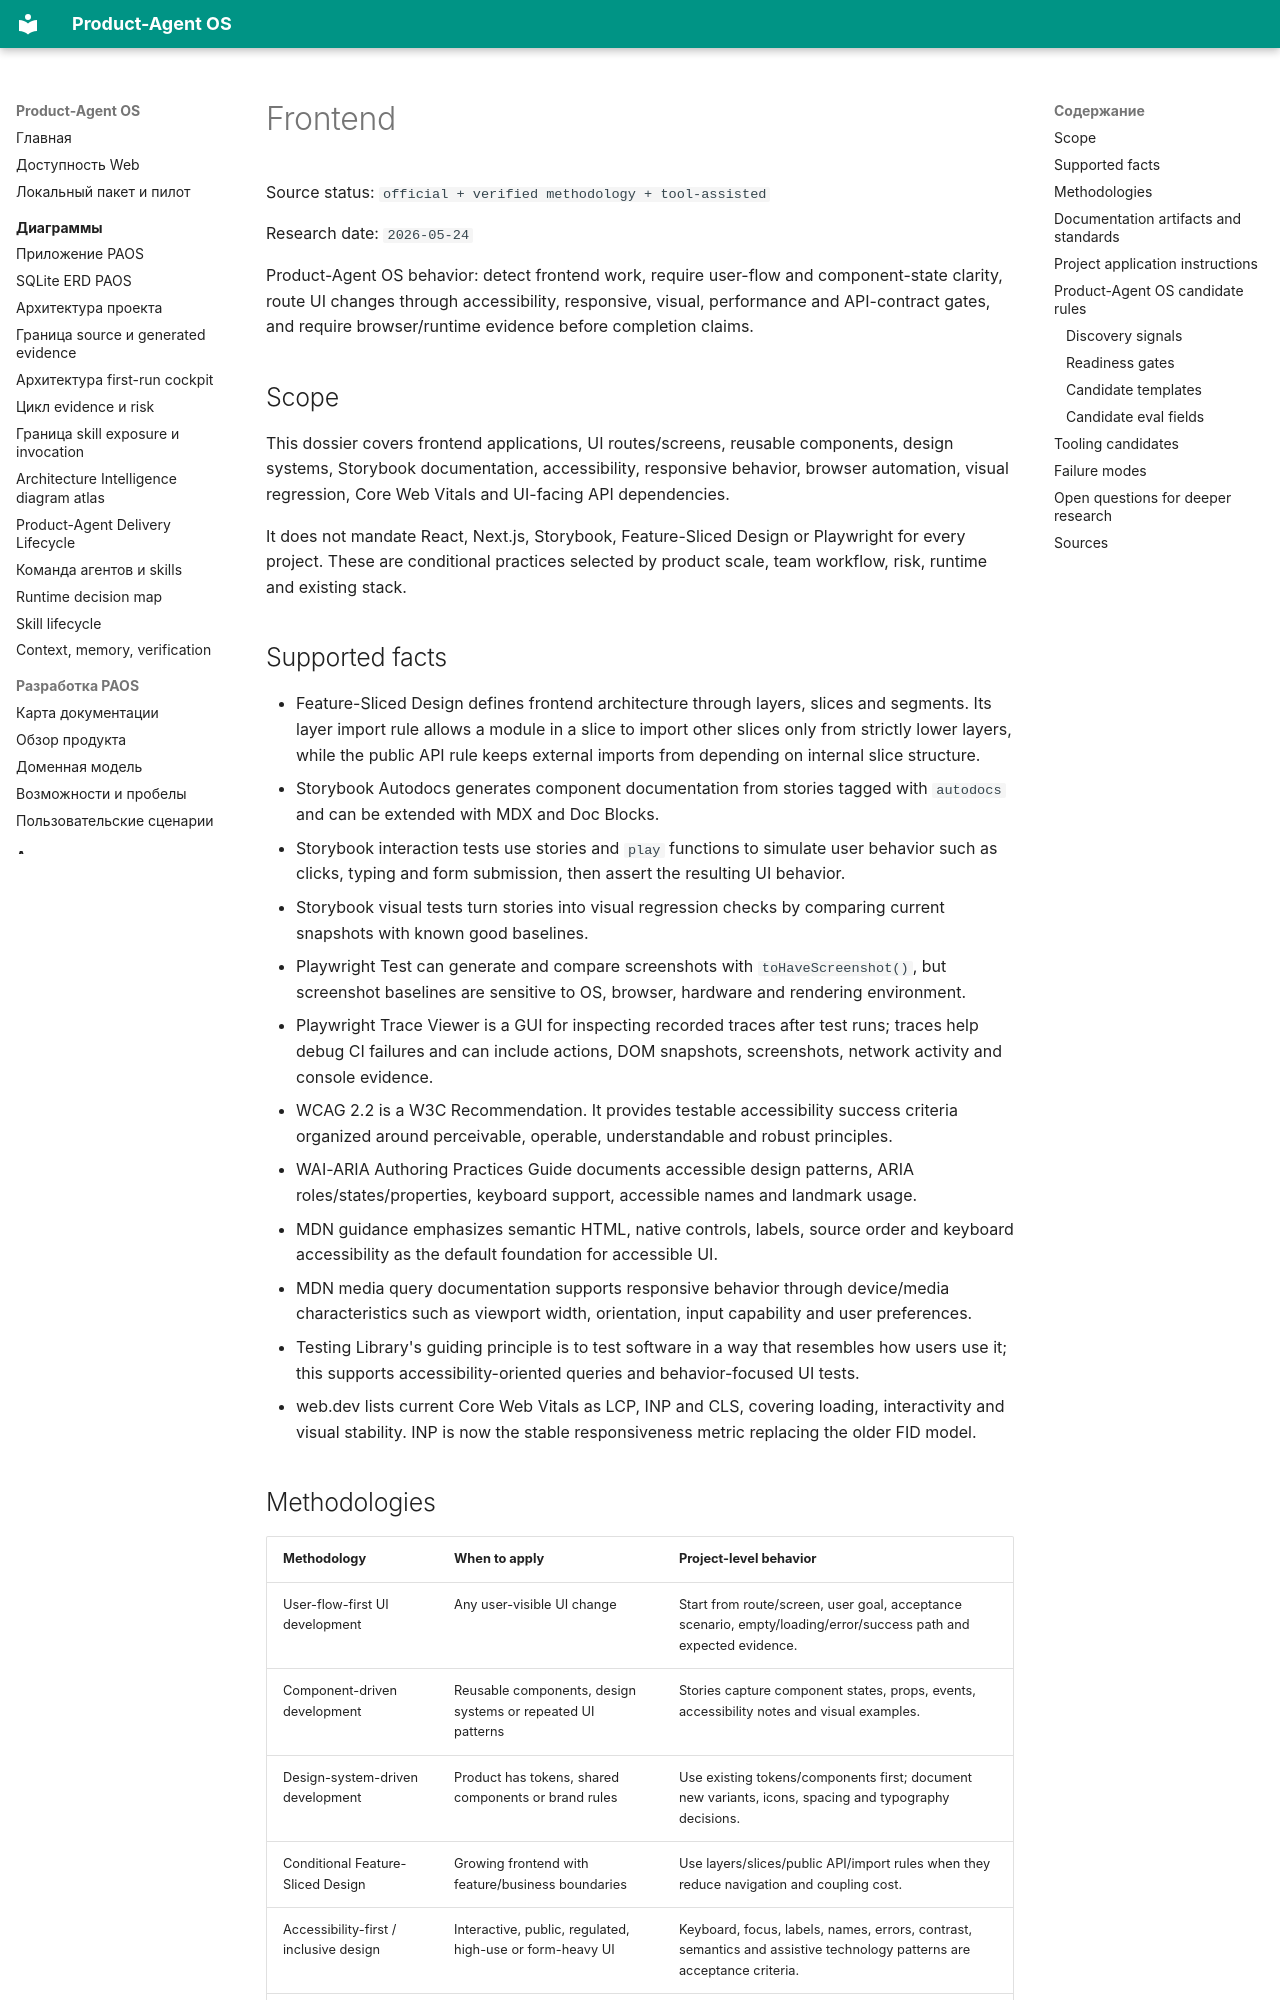

repository: alexroadcaster/product-agent-os · page: methodologies/frontend.en.html · generator: mkdocs

# Frontend

Source status: `official + verified methodology + tool-assisted`

Research date: `2026-05-24`

Product-Agent OS behavior: detect frontend work, require user-flow and component-state clarity, route UI changes through accessibility, responsive, visual, performance and API-contract gates, and require browser/runtime evidence before completion claims.

## Scope

This dossier covers frontend applications, UI routes/screens, reusable components, design systems, Storybook documentation, accessibility, responsive behavior, browser automation, visual regression, Core Web Vitals and UI-facing API dependencies.

It does not mandate React, Next.js, Storybook, Feature-Sliced Design or Playwright for every project. These are conditional practices selected by product scale, team workflow, risk, runtime and existing stack.

## Supported facts

- Feature-Sliced Design defines frontend architecture through layers, slices and segments. Its layer import rule allows a module in a slice to import other slices only from strictly lower layers, while the public API rule keeps external imports from depending on internal slice structure.
- Storybook Autodocs generates component documentation from stories tagged with `autodocs` and can be extended with MDX and Doc Blocks.
- Storybook interaction tests use stories and `play` functions to simulate user behavior such as clicks, typing and form submission, then assert the resulting UI behavior.
- Storybook visual tests turn stories into visual regression checks by comparing current snapshots with known good baselines.
- Playwright Test can generate and compare screenshots with `toHaveScreenshot()`, but screenshot baselines are sensitive to OS, browser, hardware and rendering environment.
- Playwright Trace Viewer is a GUI for inspecting recorded traces after test runs; traces help debug CI failures and can include actions, DOM snapshots, screenshots, network activity and console evidence.
- WCAG 2.2 is a W3C Recommendation. It provides testable accessibility success criteria organized around perceivable, operable, understandable and robust principles.
- WAI-ARIA Authoring Practices Guide documents accessible design patterns, ARIA roles/states/properties, keyboard support, accessible names and landmark usage.
- MDN guidance emphasizes semantic HTML, native controls, labels, source order and keyboard accessibility as the default foundation for accessible UI.
- MDN media query documentation supports responsive behavior through device/media characteristics such as viewport width, orientation, input capability and user preferences.
- Testing Library's guiding principle is to test software in a way that resembles how users use it; this supports accessibility-oriented queries and behavior-focused UI tests.
- web.dev lists current Core Web Vitals as LCP, INP and CLS, covering loading, interactivity and visual stability. INP is now the stable responsiveness metric replacing the older FID model.
